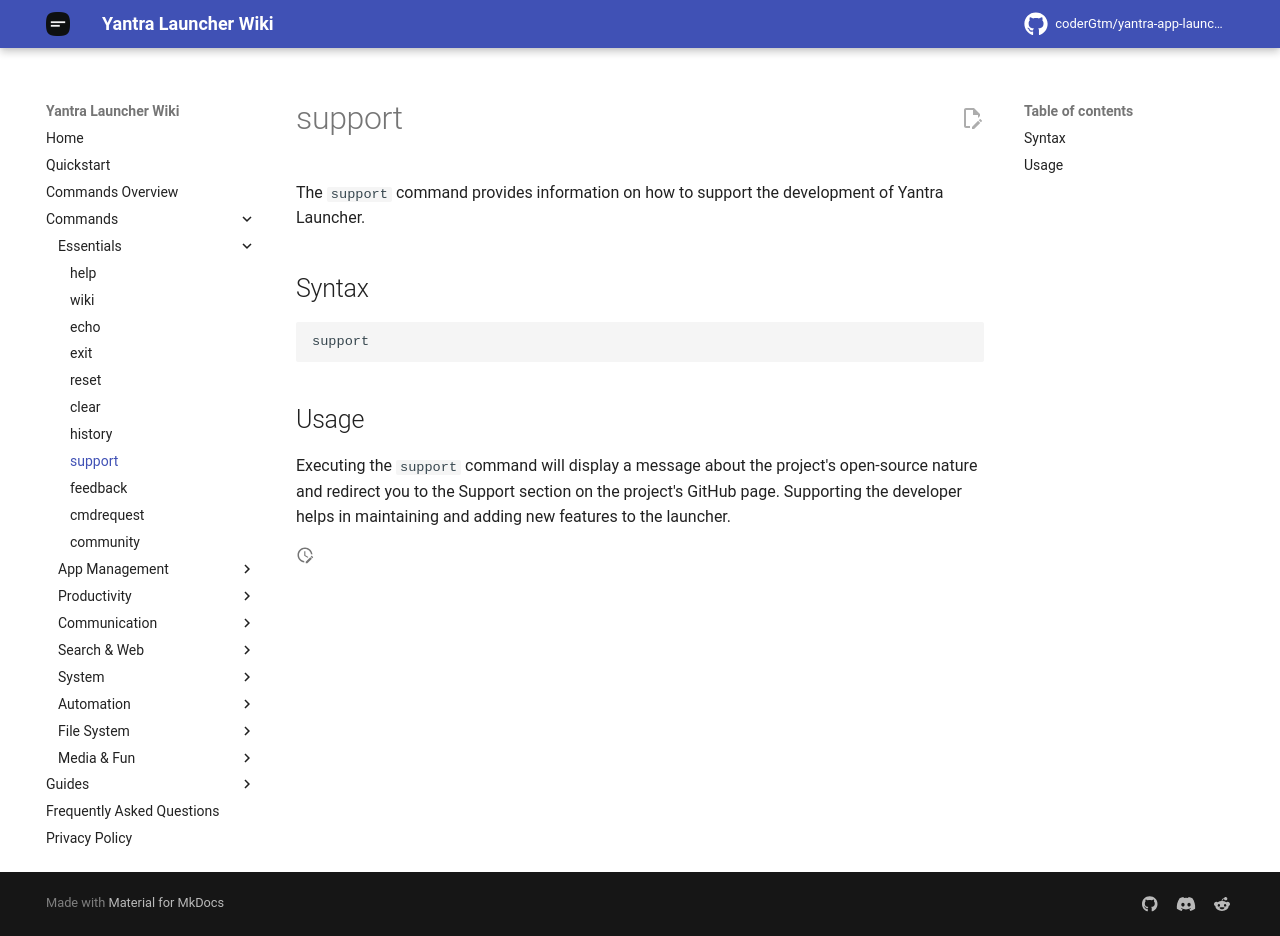

repository: coderGtm/yantra-app-launcher · page: docs/commands/support/index.html · generator: mkdocs

# support

The `support` command provides information on how to support the development of Yantra Launcher.

## Syntax
```
support
```

## Usage
Executing the `support` command will display a message about the project's open-source nature and redirect you to the Support section on the project's GitHub page. Supporting the developer helps in maintaining and adding new features to the launcher.
